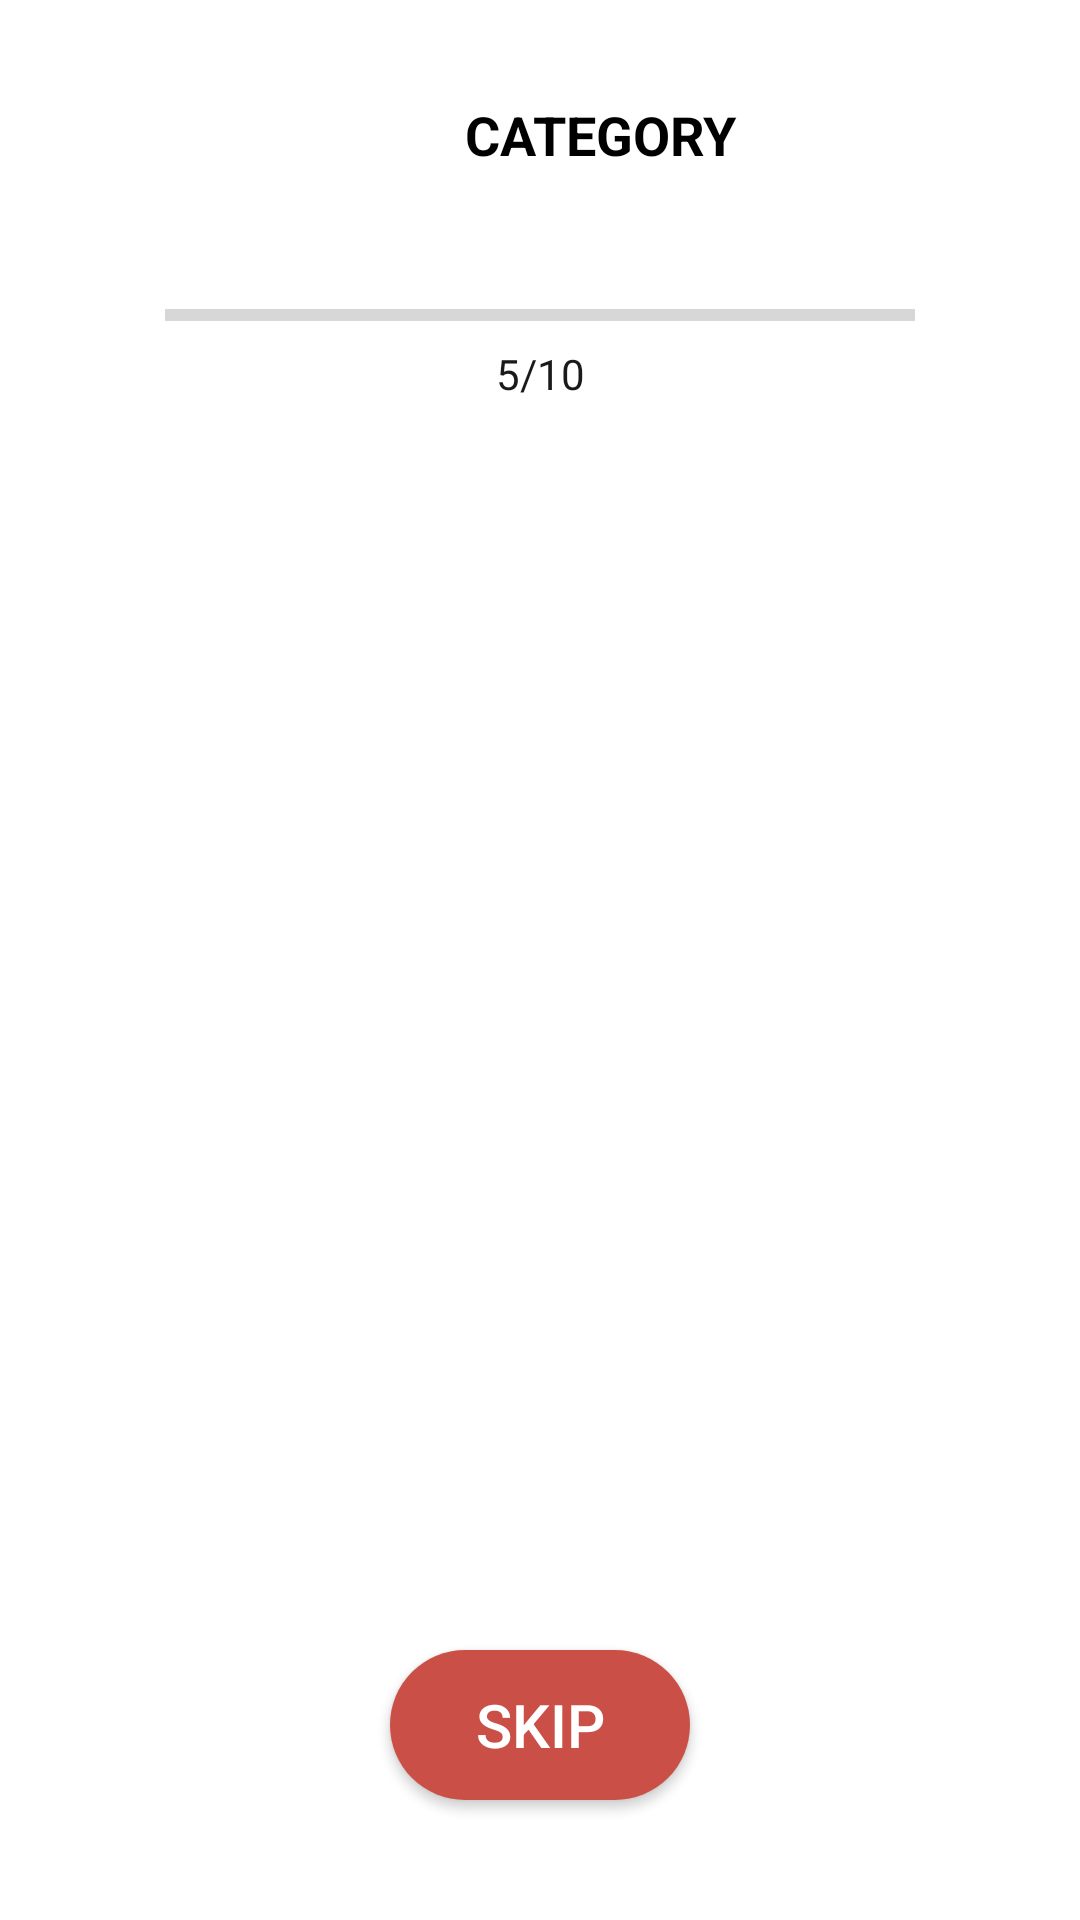

This screen was rendered from an Android layout file. Write that file and the resources it references.
<!-- AndroidManifest.xml: application theme AppTheme -->
<!-- res/layout/activity_quiz.xml -->
<?xml version="1.0" encoding="utf-8"?>
<androidx.constraintlayout.widget.ConstraintLayout xmlns:android="http://schemas.android.com/apk/res/android"
    xmlns:app="http://schemas.android.com/apk/res-auto"
    xmlns:tools="http://schemas.android.com/tools"
    android:layout_width="match_parent"
    android:layout_height="match_parent"
    android:padding="20dp"
    tools:context=".UI.quiz.QuizActivity">

    <ImageView
        android:id="@+id/quiz_back"
        android:layout_width="40dp"
        android:layout_height="50dp"
        android:onClick="onBackPressed2"
        android:padding="10dp"
        android:scaleType="center"
        android:src="@drawable/ic_back_arrow"
        app:layout_constraintLeft_toLeftOf="parent"
        app:layout_constraintTop_toTopOf="parent" />

    <TextView
        android:id="@+id/quiz_category_text"
        android:layout_width="0dp"
        android:layout_height="50dp"
        android:gravity="center"
        android:text="CATEGORY"
        android:textColor="@color/Black"
        android:textSize="18sp"
        android:textStyle="bold"
        app:layout_constraintLeft_toRightOf="@+id/quiz_back"
        app:layout_constraintRight_toRightOf="parent"
        app:layout_constraintTop_toTopOf="parent" />

    <ProgressBar
        android:id="@+id/progress_bar"
        style="@style/Widget.AppCompat.ProgressBar.Horizontal"
        android:layout_width="250dp"
        android:layout_height="10dp"
        android:layout_marginTop="30dp"
        app:layout_constraintLeft_toLeftOf="parent"
        app:layout_constraintRight_toRightOf="parent"
        app:layout_constraintTop_toBottomOf="@+id/quiz_category_text" />


    <TextView
        android:id="@+id/quiz_amount"
        android:layout_width="wrap_content"
        android:layout_height="wrap_content"
        android:layout_marginTop="5dp"
        android:text="5/10"
        android:textColor="#1B1A1A"
        app:layout_constraintLeft_toLeftOf="parent"
        app:layout_constraintRight_toRightOf="parent"
        app:layout_constraintTop_toBottomOf="@+id/progress_bar" />

    <com.airbnb.lottie.LottieAnimationView
        android:id="@+id/lottie_load"
        android:layout_width="150dp"
        android:layout_height="150dp"
        android:layout_marginTop="30dp"
        android:visibility="gone"
        app:layout_constraintLeft_toLeftOf="parent"
        app:layout_constraintRight_toRightOf="parent"
        app:layout_constraintTop_toBottomOf="@+id/quiz_amount"
        app:lottie_autoPlay="true"
        app:lottie_loop="true"
        app:lottie_rawRes="@raw/parrot"
        app:lottie_speed="2" />

    <androidx.recyclerview.widget.RecyclerView
        android:id="@+id/quiz_recycler"
        android:layout_width="match_parent"
        android:layout_height="0dp"
        android:layout_marginTop="20dp"
        android:layout_marginBottom="50dp"
        android:orientation="horizontal"
        app:layout_constraintBottom_toTopOf="@id/quiz_skip"
        app:layout_constraintTop_toBottomOf="@id/quiz_amount"
        tools:listitem="@layout/quiz_list" />

    <TextView
        android:id="@+id/tv_time"
        android:layout_width="wrap_content"
        android:layout_height="wrap_content"
        android:layout_marginBottom="20dp"
        android:textSize="15sp"
        android:textStyle="bold"
        app:layout_constraintBottom_toTopOf="@id/quiz_skip"
        app:layout_constraintLeft_toLeftOf="parent"
        app:layout_constraintRight_toRightOf="parent"

        />

    <Button
        android:id="@+id/quiz_skip"
        android:layout_width="100dp"
        android:layout_height="50dp"
        android:layout_marginBottom="20dp"
        android:background="@drawable/button_rounded_skip"
        android:text="SKIP"
        android:textColor="@color/White"
        android:textSize="20dp"
        app:layout_constraintBottom_toBottomOf="parent"
        app:layout_constraintLeft_toLeftOf="parent"
        app:layout_constraintRight_toRightOf="parent" />

    <Button
        android:id="@+id/quiz_finish"
        android:layout_width="150dp"
        android:layout_height="50dp"
        android:layout_marginBottom="40dp"
        android:background="@drawable/button_rounded_finish"
        android:text="Finish"
        android:textColor="@color/White"
        android:textSize="20dp"
        android:visibility="gone"
        app:layout_constraintBottom_toBottomOf="parent"
        app:layout_constraintLeft_toLeftOf="parent"
        app:layout_constraintRight_toRightOf="parent" />


</androidx.constraintlayout.widget.ConstraintLayout>
<!-- res/layout/quiz_list.xml (included above) -->
<?xml version="1.0" encoding="utf-8"?>
<androidx.constraintlayout.widget.ConstraintLayout xmlns:android="http://schemas.android.com/apk/res/android"
    android:layout_width="match_parent"
    android:layout_height="match_parent"
    xmlns:app="http://schemas.android.com/apk/res-auto">




    <TextView
        android:id="@+id/quiz_main_text"
        android:layout_width="300dp"
        android:layout_height="wrap_content"
        app:layout_constraintTop_toBottomOf="@+id/quiz_amount"
        app:layout_constraintLeft_toLeftOf="parent"
        app:layout_constraintRight_toRightOf="parent"
        android:layout_marginTop="40dp"
        android:text="What is the largest city \n and commercial capital \n of Sri Lanka?"
        android:gravity="center"
        style="@style/text_style_01"/>

    <LinearLayout
        android:visibility="gone"
        android:id="@+id/quiz_true_or_false"
        android:layout_width="wrap_content"
        android:layout_height="wrap_content"
        android:orientation="vertical"
        android:layout_marginTop="40dp"
        app:layout_constraintTop_toBottomOf="@id/quiz_main_text"
        app:layout_constraintLeft_toLeftOf="parent"
        app:layout_constraintRight_toRightOf="parent">

        <Button
            android:id="@+id/quiz_true"
            android:layout_width="300dp"
            android:layout_height="50dp"
            android:textSize="18sp"
            android:background="@drawable/button_rounded_quiz"
            android:text="TRUE"/>

        <Button
            android:id="@+id/quiz_false"
            android:layout_width="300dp"
            android:layout_height="50dp"
            android:layout_marginTop="40dp"
            android:textSize="18sp"
            android:background="@drawable/button_rounded_quiz"
            android:text="FALSE"/>

    </LinearLayout>


    <LinearLayout
        android:visibility="visible"
        android:id="@+id/quiz_multi_choice"
        android:layout_width="wrap_content"
        android:layout_height="wrap_content"
        android:orientation="vertical"
        android:layout_marginTop="40dp"
        app:layout_constraintTop_toBottomOf="@id/quiz_main_text"
        app:layout_constraintLeft_toLeftOf="parent"
        app:layout_constraintRight_toRightOf="parent">

        <Button
            android:id="@+id/quiz_first_answer"
            android:layout_width="300dp"
            android:layout_height="50dp"
            android:textSize="18sp"
            android:background="@drawable/button_rounded_quiz"
            android:text="ANSWER1"/>

        <Button
            android:id="@+id/quiz_second_answer"
            android:layout_width="300dp"
            android:layout_height="50dp"
            android:layout_marginTop="8dp"
            android:textSize="18sp"
            android:background="@drawable/button_rounded_quiz"
            android:text="ANSWER2"/>

        <Button
            android:id="@+id/quiz_third_answer"
            android:layout_width="300dp"
            android:layout_height="50dp"
            android:layout_marginTop="8dp"
            android:textSize="18sp"
            android:background="@drawable/button_rounded_quiz"
            android:text="ANSWER3"/>

        <Button
            android:id="@+id/quiz_fourth_answer"
            android:layout_width="300dp"
            android:layout_height="50dp"
            android:layout_marginTop="8dp"
            android:textSize="18sp"
            android:background="@drawable/button_rounded_quiz"
            android:text="ANSWER4"/>

    </LinearLayout>


</androidx.constraintlayout.widget.ConstraintLayout>
<!-- resources referenced by this layout -->
<resources>
  <color name="Black">#000000</color>
  <color name="White">#FFFFFF</color>
  <!-- drawable button_rounded_skip (drawable-v24) -->
  <?xml version="1.0" encoding="utf-8"?>
  <shape xmlns:android="http://schemas.android.com/apk/res/android">
      <corners android:radius="32dp" />
      <solid android:color="#CA5047" />
  
  
  </shape>
  <style name="AppTheme" parent="Theme.MaterialComponents.DayNight.NoActionBar.Bridge">
          
          <item name="colorPrimary">@color/colorPrimary</item>
          <item name="colorPrimaryDark">@color/colorPrimaryDark</item>
          <item name="colorAccent">@color/colorAccent</item>
          <item name="android:background">@color/White</item>
      </style>
  <color name="colorPrimary">#6200EE</color>
  <color name="colorPrimaryDark">#3700B3</color>
  <color name="colorAccent">#03DAC5</color>
</resources>
